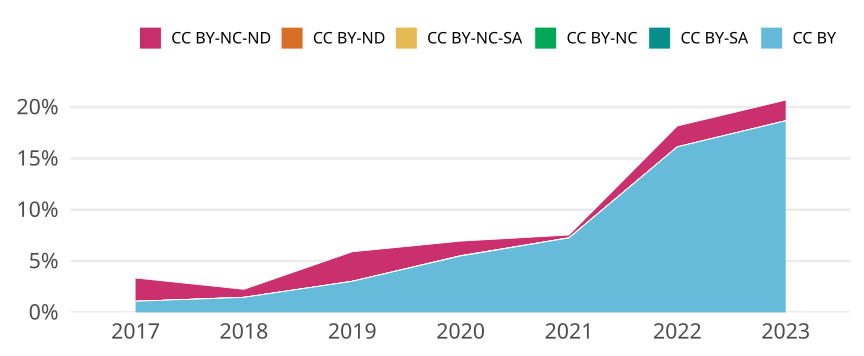

The file beside this chart, header and first rows:
cr_year, jn_all, cc, cc_total, prop
2017, 2779, CC BY, 30, 0.0108
2017, 2779, CC BY-SA, 0, 0
2017, 2779, CC BY-NC, 0, 0
2017, 2779, CC BY-NC-SA, 0, 0
2017, 2779, CC BY-ND, 0, 0
2017, 2779, CC BY-NC-ND, 63, 0.02267
2018, 3072, CC BY, 45, 0.01465
2018, 3072, CC BY-SA, 0, 0
2018, 3072, CC BY-NC, 0, 0
2018, 3072, CC BY-NC-SA, 0, 0
2018, 3072, CC BY-ND, 0, 0
2018, 3072, CC BY-NC-ND, 24, 0.007812
2019, 3369, CC BY, 102, 0.03028
2019, 3369, CC BY-SA, 0, 0
2019, 3369, CC BY-NC, 0, 0
2019, 3369, CC BY-NC-SA, 0, 0
2019, 3369, CC BY-ND, 0, 0
2019, 3369, CC BY-NC-ND, 97, 0.02879
2020, 3514, CC BY, 193, 0.05492
2020, 3514, CC BY-SA, 0, 0
2020, 3514, CC BY-NC, 1, 2.845759817871372e-4
2020, 3514, CC BY-NC-SA, 0, 0
2020, 3514, CC BY-ND, 0, 0
2020, 3514, CC BY-NC-ND, 50, 0.01423
2021, 3805, CC BY, 276, 0.07254
2021, 3805, CC BY-SA, 0, 0
2021, 3805, CC BY-NC, 0, 0
2021, 3805, CC BY-NC-SA, 0, 0
2021, 3805, CC BY-ND, 1, 2.6281208935611036e-4
2021, 3805, CC BY-NC-ND, 10, 0.002628
2022, 3491, CC BY, 563, 0.1613
2022, 3491, CC BY-SA, 0, 0
2022, 3491, CC BY-NC, 0, 0
2022, 3491, CC BY-NC-SA, 0, 0
2022, 3491, CC BY-ND, 0, 0
2022, 3491, CC BY-NC-ND, 71, 0.02034
2023, 1141, CC BY, 213, 0.1867
2023, 1141, CC BY-SA, 0, 0
2023, 1141, CC BY-NC, 0, 0
2023, 1141, CC BY-NC-SA, 0, 0
2023, 1141, CC BY-ND, 0, 0
2023, 1141, CC BY-NC-ND, 23, 0.02016
